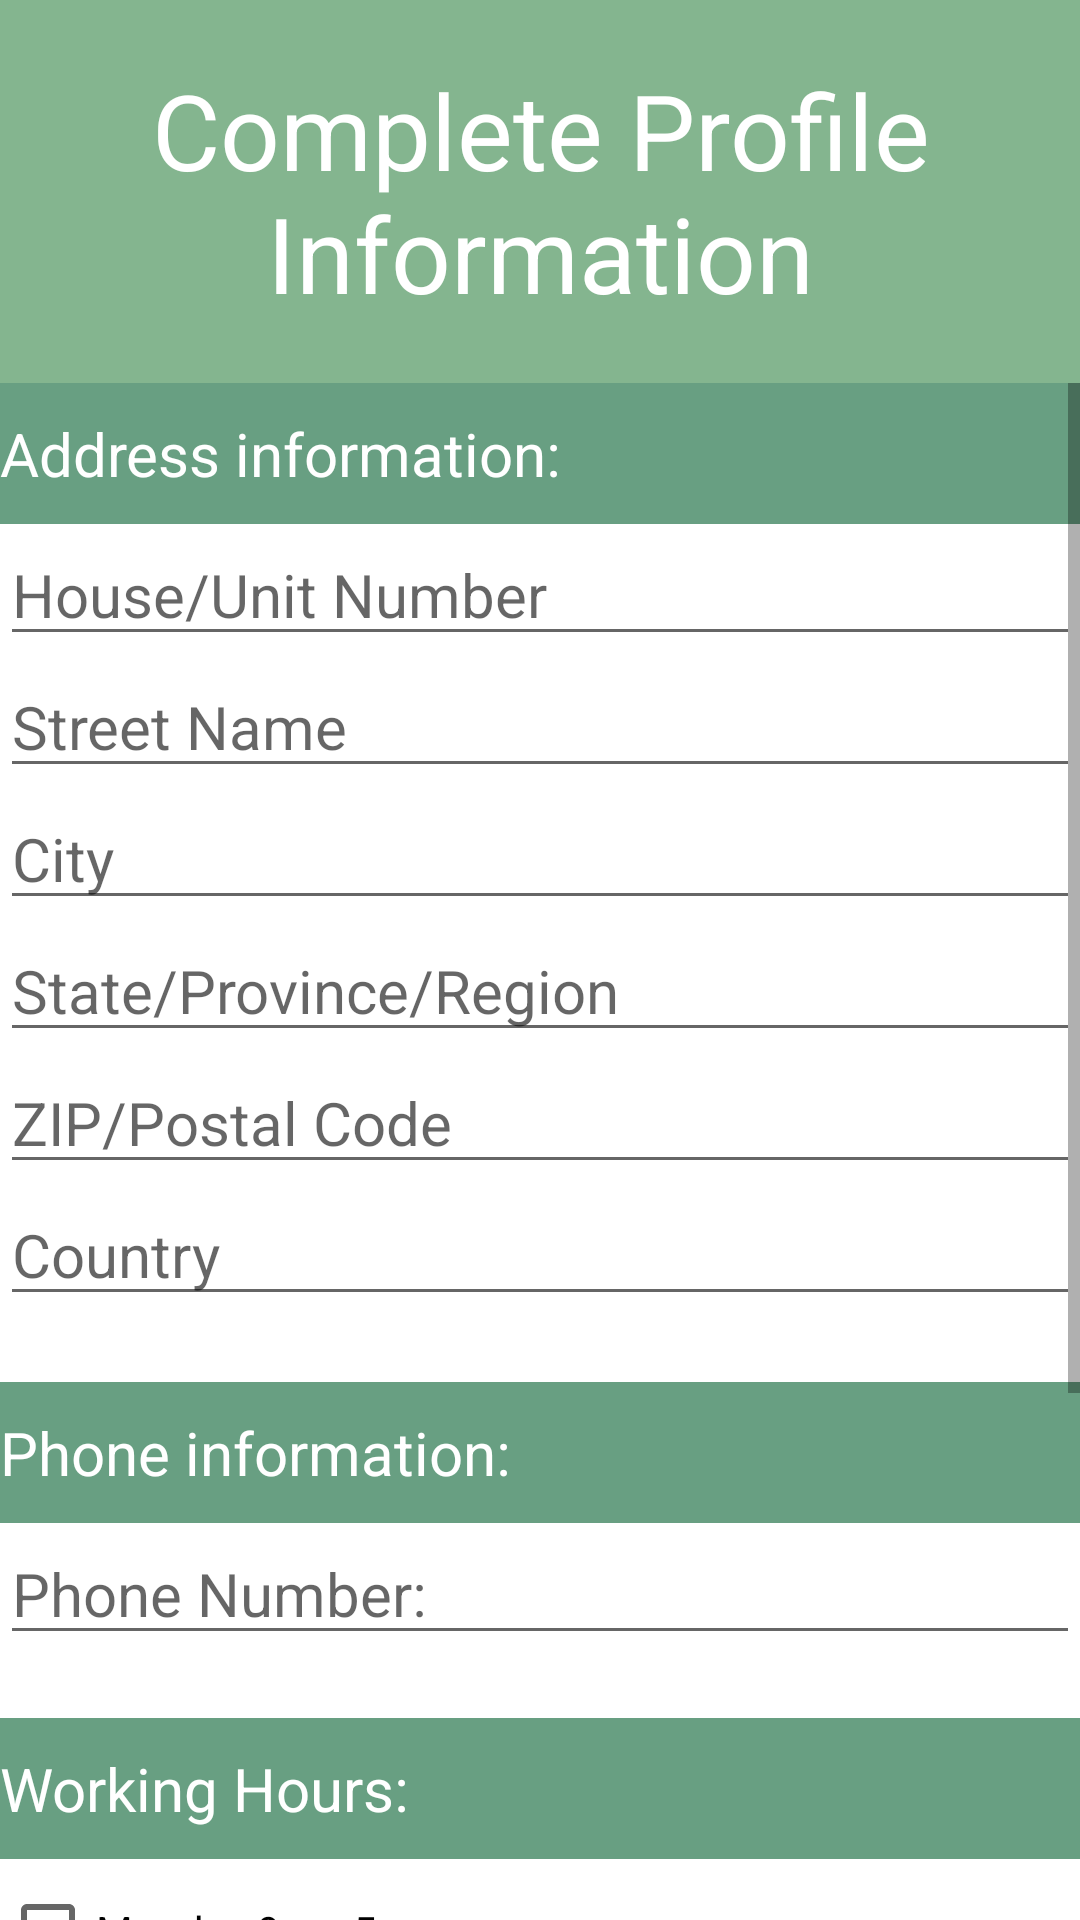

The Android layout XML behind this screen, and the referenced resources:
<!-- AndroidManifest.xml: application theme Theme.SEGProject -->
<!-- res/layout/activity_employee.xml -->
<?xml version="1.0" encoding="utf-8"?>
<RelativeLayout xmlns:android="http://schemas.android.com/apk/res/android"
    xmlns:tools="http://schemas.android.com/tools"
    android:layout_width="match_parent"
    android:layout_height="match_parent"
    tools:context=".EmployeeActivity">

    <LinearLayout
        android:layout_width="match_parent"
        android:layout_height="match_parent"
        android:backgroundTint="#50835F"
        android:orientation="vertical">


        <TextView
            android:id="@+id/employeeBanner"
            android:layout_width="match_parent"
            android:layout_height="wrap_content"
            android:background="#84B58F"
            android:gravity="center"
            android:text="Complete Profile Information"
            android:padding="20dp"
            android:textColor="@color/white"
            android:textSize="35sp" />


        <ScrollView
            android:layout_width="match_parent"
            android:layout_height="match_parent">

            <LinearLayout
                android:layout_width="match_parent"
                android:layout_height="wrap_content"
                android:orientation="vertical">

                <TextView
                    android:id="@+id/addressBanner"
                    android:layout_width="match_parent"
                    android:layout_height="wrap_content"
                    android:background="#689F82"
                    android:text="Address information: "
                    android:paddingVertical="10dp"
                    android:textColor="@color/white"
                    android:textSize="20sp" />

                <EditText
                    android:id="@+id/numAddressEmployee"
                    android:layout_width="match_parent"
                    android:layout_height="wrap_content"
                    android:ems="10"
                    android:hint="House/Unit Number "
                    android:inputType="textPersonName"
                    android:textColor="#4A916B"
                    android:textSize="20sp" />

                <EditText
                    android:id="@+id/streetAddressEmployee"
                    android:layout_width="match_parent"
                    android:layout_height="wrap_content"
                    android:ems="10"
                    android:hint="Street Name "
                    android:inputType="textPersonName"
                    android:textColor="#4A916B"
                    android:textSize="20sp" />

                <EditText
                    android:id="@+id/city"
                    android:layout_width="match_parent"
                    android:layout_height="wrap_content"
                    android:ems="10"
                    android:hint="City "
                    android:inputType="textPersonName"
                    android:textColor="#4A916B"
                    android:textSize="20sp" />

                <EditText
                    android:id="@+id/stateProvinceRegion"
                    android:layout_width="match_parent"
                    android:layout_height="wrap_content"
                    android:ems="10"
                    android:hint="State/Province/Region"
                    android:inputType="textPersonName"
                    android:textColor="#4A916B"
                    android:textSize="20sp" />

                <EditText
                    android:id="@+id/zipCode"
                    android:layout_width="match_parent"
                    android:layout_height="wrap_content"
                    android:ems="10"
                    android:hint="ZIP/Postal Code"
                    android:inputType="textPersonName"
                    android:textColor="#4A916B"
                    android:textSize="20sp" />

                <EditText
                    android:id="@+id/country"
                    android:layout_width="match_parent"
                    android:layout_height="wrap_content"
                    android:ems="10"
                    android:hint="Country"
                    android:inputType="textPersonName"
                    android:textColor="#4A916B"
                    android:textSize="20sp" />

                <Space
                    android:layout_width="match_parent"
                    android:layout_height="22dp" />

                <TextView
                    android:id="@+id/phoneBanner"
                    android:layout_width="match_parent"
                    android:layout_height="wrap_content"
                    android:background="#689F82"
                    android:text="Phone information: "
                    android:paddingVertical="10dp"
                    android:textColor="@color/white"
                    android:textSize="20sp" />

                <EditText
                    android:id="@+id/phoneEmployee"
                    android:layout_width="match_parent"
                    android:layout_height="wrap_content"
                    android:ems="10"
                    android:hint="Phone Number: "
                    android:textColor="#4A916B"
                    android:textSize="20sp" />

                <Space
                    android:layout_width="match_parent"
                    android:layout_height="21dp" />

                <TextView
                    android:id="@+id/empWorkingHours"
                    android:layout_width="match_parent"
                    android:layout_height="wrap_content"
                    android:background="#689F82"
                    android:paddingVertical="10dp"
                    android:text="Working Hours:"
                    android:textColor="@color/white"
                    android:textSize="20sp" />

                <CheckBox
                    android:id="@+id/monCheckBox"
                    android:layout_width="match_parent"
                    android:layout_height="wrap_content"
                    android:text="Monday 9am-5pm" />

                <CheckBox
                    android:id="@+id/tueCheckBox"
                    android:layout_width="match_parent"
                    android:layout_height="wrap_content"
                    android:text="Tuesday 9am-5pm" />

                <CheckBox
                    android:id="@+id/wedCheckBox"
                    android:layout_width="match_parent"
                    android:layout_height="wrap_content"
                    android:text="Wednesday 9am-5pm" />

                <CheckBox
                    android:id="@+id/thursCheckBox"
                    android:layout_width="match_parent"
                    android:layout_height="wrap_content"
                    android:text="Thursday 9am-5pm" />

                <CheckBox
                    android:id="@+id/friCheckBox"
                    android:layout_width="match_parent"
                    android:layout_height="wrap_content"
                    android:text="Friday 9am-5pm" />

                <Button
                    android:id="@+id/completeButton"
                    android:layout_width="match_parent"
                    android:layout_height="wrap_content"
                    android:backgroundTint="#A2C1A9"
                    android:text="Submit" />
            </LinearLayout>
        </ScrollView>


    </LinearLayout>


</RelativeLayout>
<!-- resources referenced by this layout -->
<resources>
  <style name="Theme.SEGProject" parent="Theme.MaterialComponents.DayNight.NoActionBar">
          
          <item name="colorPrimary">@color/purple_500</item>
          <item name="colorPrimaryVariant">@color/purple_700</item>
          <item name="colorOnPrimary">@color/white</item>
          
          <item name="colorSecondary">@color/teal_200</item>
          <item name="colorSecondaryVariant">@color/teal_700</item>
          <item name="colorOnSecondary">@color/black</item>
          
          <item name="android:statusBarColor" tools:targetApi="l">?attr/colorPrimaryVariant</item>
          
      </style>
  <!-- not gathered from this repository: default colours our renderer supplied (Android Studio template values) -->
  <color name="purple_500">#FF6200EE</color>
  <color name="purple_700">#FF3700B3</color>
  <color name="teal_200">#FF03DAC5</color>
  <color name="teal_700">#FF018786</color>
  <color name="black">#FF000000</color>
  <color name="white">#FFFFFFFF</color>
</resources>
